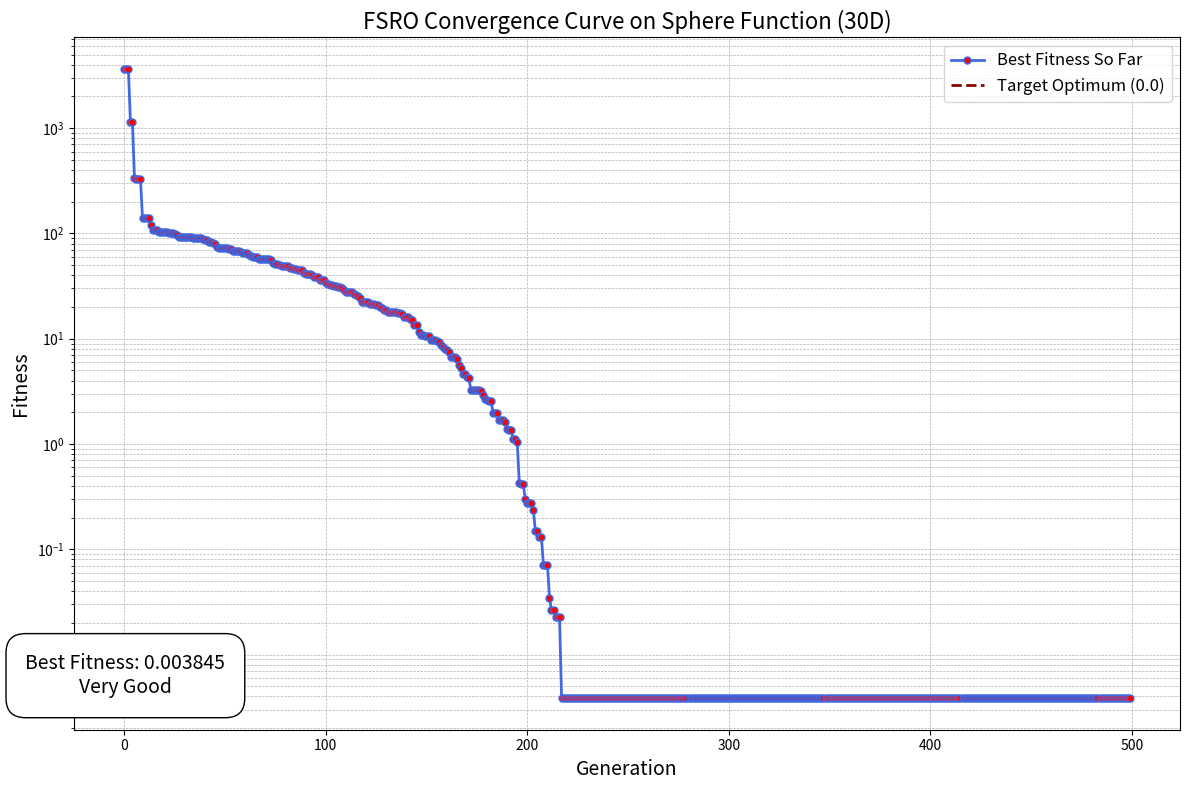

This chart was generated by the following Python code:
import numpy as np

class FSRO:
    def __init__(
        self,
        objective_func,
        pop_size=None,
        dim=30,
        max_gen=500,
        x_bound=(-100.0, 100.0),
        mutation_rate=0.05,
        elite_ratio=0.2,
        stagnation_limit=30
    ):
        """
        FSRO optimizer scaled for high-dimensional problems.
        """
        self.obj_func = objective_func
        self.dim = dim
        self.pop_size = pop_size if pop_size else dim * 3  # Scale population with dimension
        self.max_gen = max_gen
        self.x_bound = x_bound
        self.mutation_rate = mutation_rate
        self.elite_ratio = elite_ratio
        self.stagnation_limit = stagnation_limit

        self.population = self._initialize_population()
        self.best_solution = None
        self.best_fitness = np.inf
        self.stagnation_counter = 0
        self.fitness_history = []

    def _initialize_population(self):
        """
        Randomly initialize the population within bounds.
        """
        return np.random.uniform(self.x_bound[0], self.x_bound[1], (self.pop_size, self.dim))

    def _mutate_and_crossover(self):
        """
        Generate new population using crossover, directional movement, and mutation.
        """
        new_population = []
        for agent in self.population:
            partner = self.population[np.random.randint(self.pop_size)]
            child = agent.copy()

            # Crossover: randomly select a segment to copy from partner
            c1, c2 = sorted(np.random.choice(self.dim, 2, replace=False))
            child[c1:c2] = partner[c1:c2]

            # Directional movement towards best solution (with scale)
            if self.best_solution is not None:
                direction = self.best_solution - child
                child += 0.2 * direction  # movement step

            # Scaled mutation based on dimension
            mutation_scale = self.mutation_rate * np.sqrt(self.dim)
            child += np.random.normal(0, mutation_scale, self.dim)

            # Bound the solution
            child = np.clip(child, self.x_bound[0], self.x_bound[1])
            new_population.append(child)

        return np.array(new_population)

    def _evaluate(self):
        """
        Evaluate current population and update best solution.
        """
        fitness = np.array([self.obj_func(ind) for ind in self.population])
        best_idx = np.argmin(fitness)

        if fitness[best_idx] < self.best_fitness:
            self.best_fitness = fitness[best_idx]
            self.best_solution = self.population[best_idx].copy()
            self.stagnation_counter = 0
        else:
            self.stagnation_counter += 1

        self.fitness_history.append(self.best_fitness)
        return fitness

    def optimize(self):
        """
        Run the FSRO optimization loop.
        """
        for gen in range(self.max_gen):
            self.population = self._mutate_and_crossover()
            _ = self._evaluate()

            # Adapt on stagnation
            if self.stagnation_counter >= self.stagnation_limit:
                self.mutation_rate = min(1.0, self.mutation_rate * 1.5)
                self.stagnation_counter = 0
                self.population = self._initialize_population()

        return self.best_solution, self.best_fitness, self.fitness_history

import matplotlib.pyplot as plt
import numpy as np

if __name__ == "__main__":
    # Test on a 30D sphere function (like CEC functions)
    def sphere(x):
        return np.sum(x**2)

    optimizer = FSRO(objective_func=sphere, dim=4)
    best_sol, best_fit, history = optimizer.optimize()

    print("Best Solution:", best_sol)
    print("Best Fitness:", best_fit)

    # Human-understandable interpretation
    print("\n--- Analysis ---")
    print(f"Number of Dimensions: {optimizer.dim}")
    print(f"Target Optimum (for Sphere function): 0.0")
    print(f"Best Fitness Achieved: {best_fit:.6f}")

    # Qualitative assessment
    if best_fit < 1e-5:
        quality = "Excellent (near global optimum)"
    elif best_fit < 1e-2:
        quality = "Very Good"
    elif best_fit < 1.0:
        quality = "Good"
    elif best_fit < 10:
        quality = "Fair"
    else:
        quality = "Needs Improvement"

    print(f"Performance Quality: {quality}")
    print(f"Convergence Speed: {len(history)} generations")

    # Plot convergence curve
    plt.figure(figsize=(12, 8))
    plt.plot(history, label='Best Fitness So Far', color='royalblue', linewidth=2, marker='o', markersize=5, markerfacecolor='red')
    plt.axhline(y=0, color='darkred', linestyle='--', linewidth=2, label="Target Optimum (0.0)")

    # Add text annotations on the graph
    plt.text(0.5, best_fit, f'Best Fitness: {best_fit:.6f}\n{quality}', color='black', fontsize=14,
             ha='center', va='bottom', bbox=dict(facecolor='white', edgecolor='black', boxstyle='round,pad=1'))

    # Labels and Title
    plt.xlabel("Generation", fontsize=14)
    plt.ylabel("Fitness", fontsize=14)
    plt.title("FSRO Convergence Curve on Sphere Function (30D)", fontsize=16)
    plt.yscale("log")  # Log scale for better visibility
    plt.grid(True, which='both', linestyle='--', linewidth=0.5)
    plt.legend(fontsize=12)
    plt.tight_layout()

    # Show the plot
    plt.show()